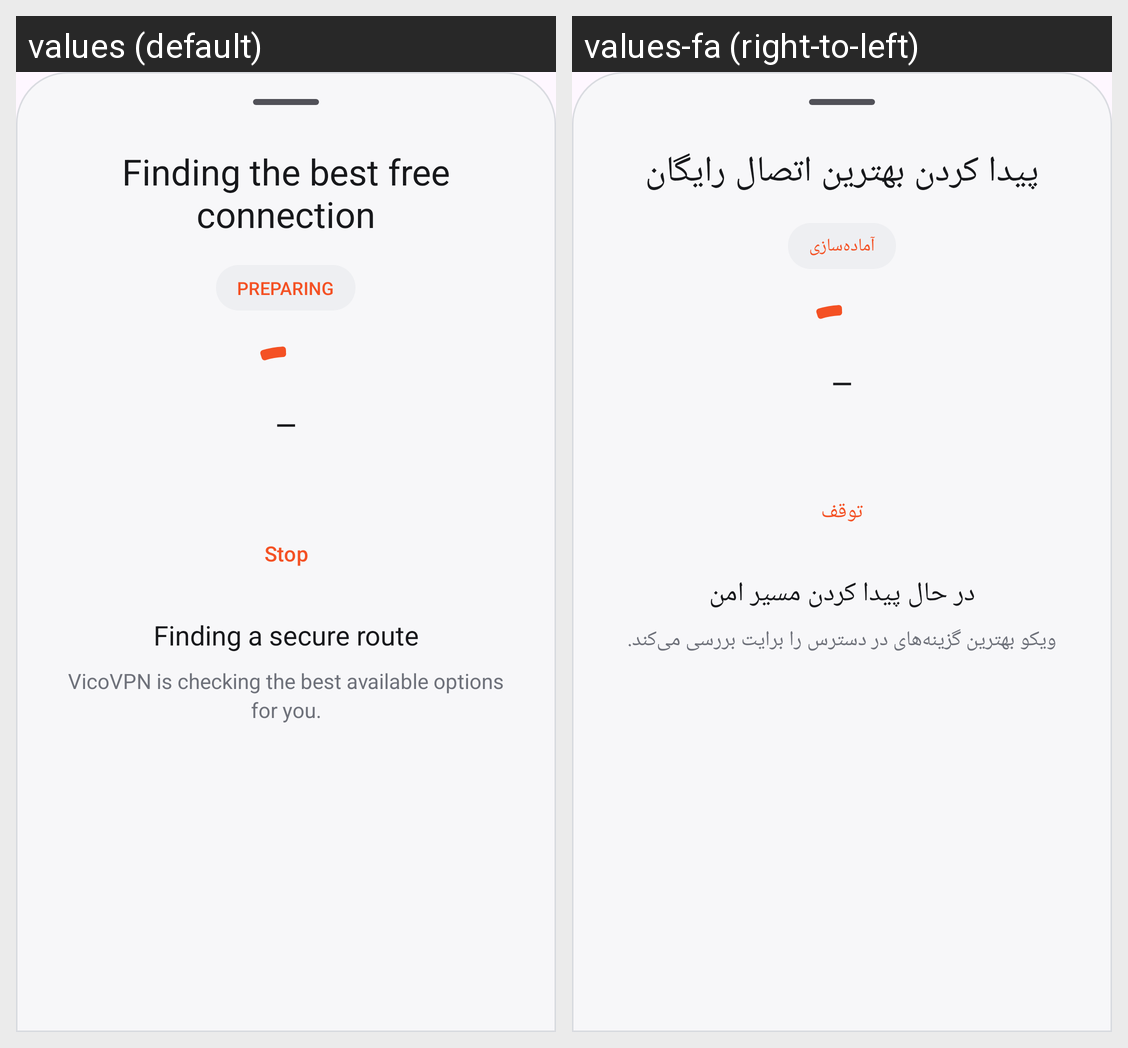

Strings drawn on this Android screen and how each of the app's shown locales translates them:
Android screen res/layout/bottom_sheet_subscription_progress.xml rendered under 2 locales, left to right: values (default), values-fa (right-to-left). Device: Nexus 5 (rendered at 1080×1920; each locale shown at half size, 540×960, under a caption strip naming it); theme Theme.VicoVPN.
Strings drawn on this screen, with the default value and each locale's value (text and hints the layout hard-codes, and strings that could not be matched under every locale, appear in the picture but are not listed):

finding_best_connection
  values: Finding the best free connection
  values-fa: پیدا کردن بهترین اتصال رایگان

subscription_phase_preparing
  values: PREPARING
  values-fa: آماده‌سازی

stop
  values: Stop
  values-fa: توقف

subscription_looking_simple
  values: Finding a secure route
  values-fa: در حال پیدا کردن مسیر امن

subscription_looking_detail_simple
  values: VicoVPN is checking the best available options for you.
  values-fa: ویکو بهترین گزینه‌های در دسترس را برایت بررسی می‌کند.
